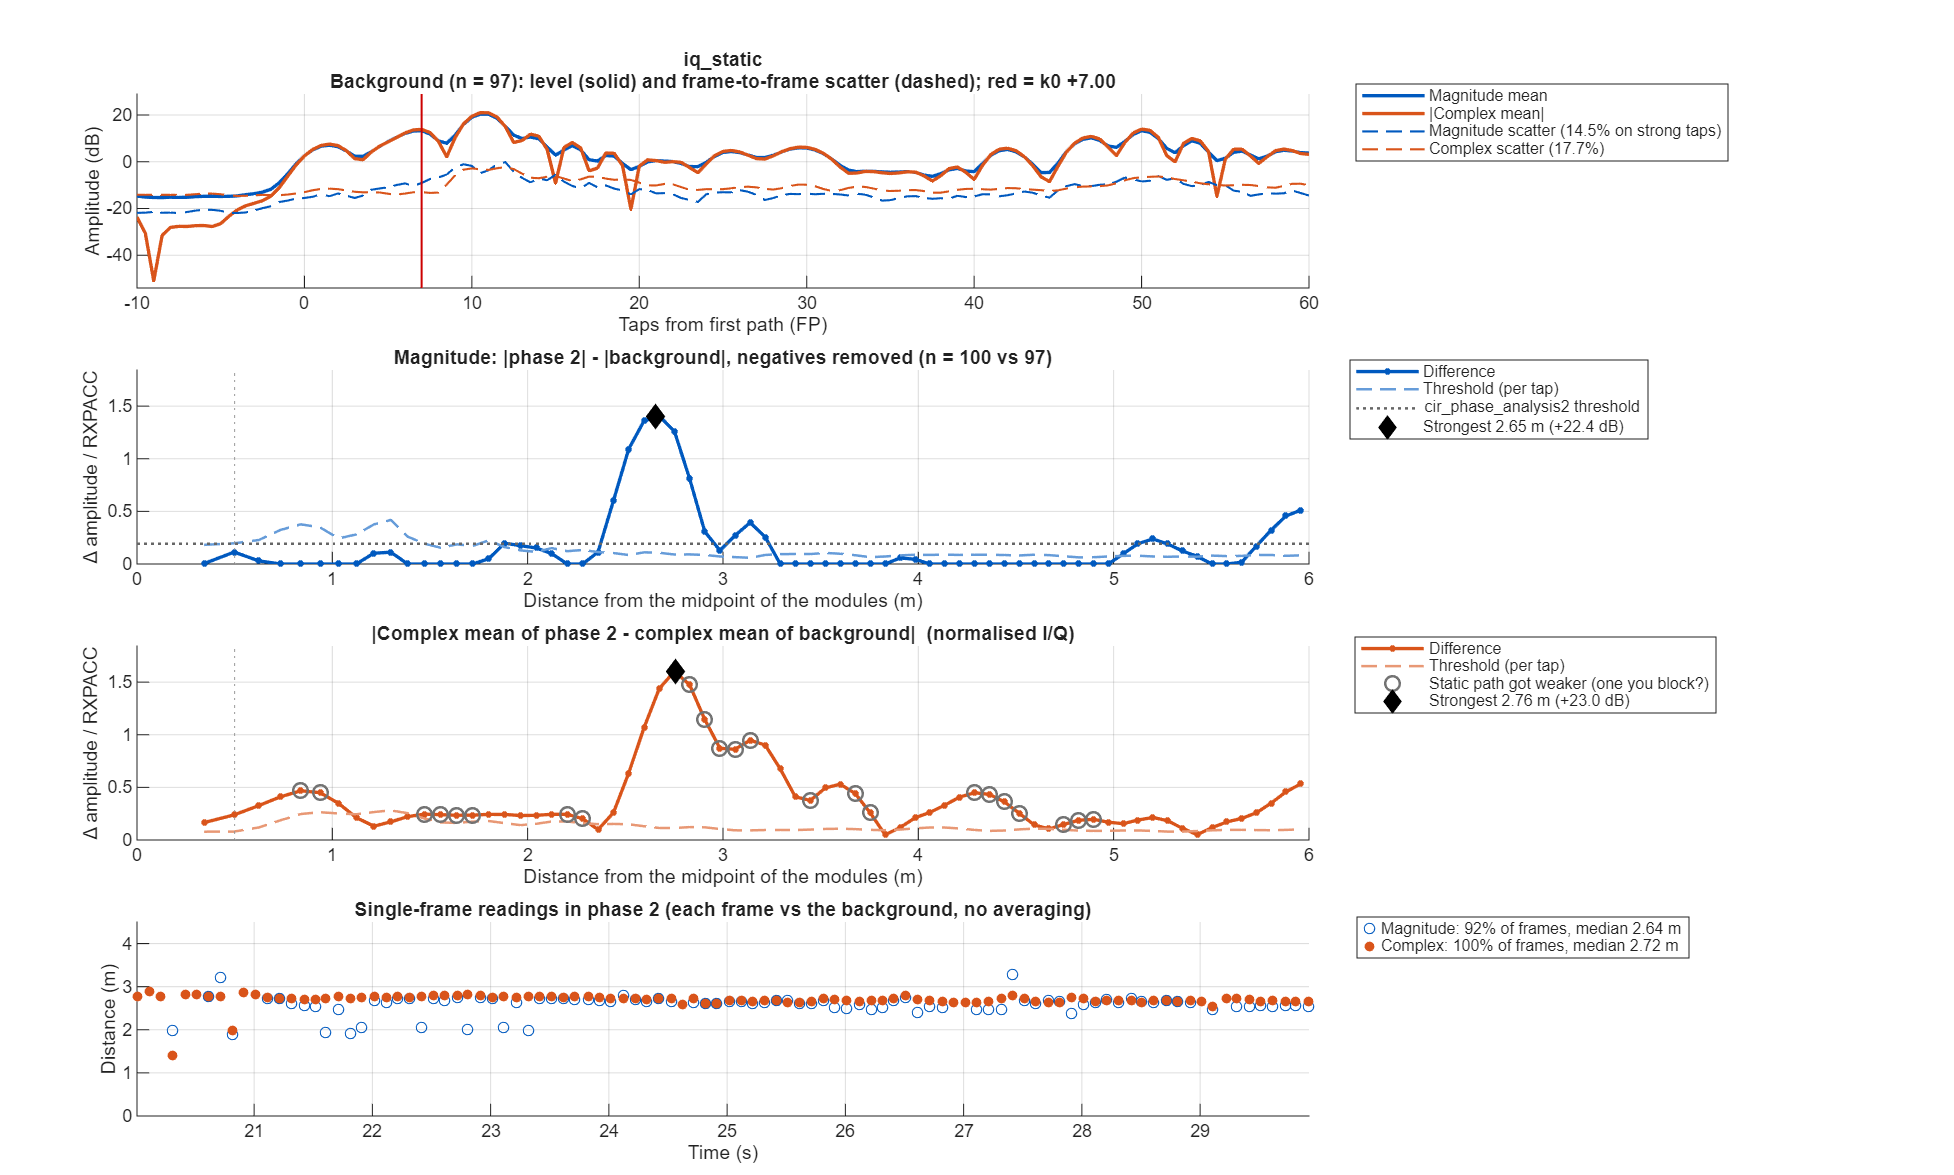

Values plotted in this chart, from the file beside it:
taps_from_fp, offset_m, mag_bg_mean, mag_bg_sd, mag_p2_mean, mag_diff, mag_threshold, iq_bg_abs, iq_bg_scatter, iq_p2_abs, iq_diff, iq_threshold
-50, NaN, 0.1986, 0.08406, 0.2028, 0.004137, 0.03594, 0.06541, 0.2134, 0.02173, 0.06065, 0.08176
-49.5, NaN, 0.1855, 0.07451, 0.1987, 0.01318, 0.03186, 0.04398, 0.198, 0.01949, 0.04803, 0.07274
-49, NaN, 0.1756, 0.0698, 0.1936, 0.01803, 0.02984, 0.02326, 0.193, 0.01809, 0.03818, 0.07071
-48.5, NaN, 0.1765, 0.06654, 0.192, 0.01552, 0.02845, 0.01574, 0.1944, 0.02641, 0.03537, 0.07122
-48, NaN, 0.1807, 0.07011, 0.1952, 0.01451, 0.02998, 0.01978, 0.1986, 0.02544, 0.03328, 0.07276
-47.5, NaN, 0.1816, 0.07378, 0.1968, 0.01521, 0.03154, 0.02202, 0.2024, 0.01585, 0.02893, 0.07415
-47, NaN, 0.1856, 0.07795, 0.1959, 0.01027, 0.03332, 0.02962, 0.205, 0.009967, 0.02057, 0.07509
-46.5, NaN, 0.1922, 0.08413, 0.1989, 0.006696, 0.03597, 0.04714, 0.209, 0.03884, 0.01268, 0.07658
-46, NaN, 0.1991, 0.08943, 0.2009, 0.001829, 0.03824, 0.06457, 0.216, 0.06262, 0.02115, 0.07913
-45.5, NaN, 0.2051, 0.08816, 0.2014, -0.003696, 0.03769, 0.07387, 0.2224, 0.06688, 0.02852, 0.08148
-45, NaN, 0.2076, 0.08597, 0.1985, -0.009127, 0.03676, 0.06785, 0.2253, 0.05109, 0.03222, 0.08253
-44.5, NaN, 0.2032, 0.08609, 0.1944, -0.008865, 0.03681, 0.04816, 0.2247, 0.02307, 0.03623, 0.08232
-44, NaN, 0.195, 0.09193, 0.1978, 0.002811, 0.0393, 0.02725, 0.2208, 0.01977, 0.0435, 0.0809
-43.5, NaN, 0.1913, 0.08731, 0.2048, 0.01352, 0.03733, 0.02002, 0.2148, 0.04042, 0.05254, 0.07868
-43, NaN, 0.1887, 0.08323, 0.2045, 0.01576, 0.03558, 0.02959, 0.2098, 0.05244, 0.06286, 0.07684
-42.5, NaN, 0.1878, 0.08061, 0.1971, 0.00928, 0.03446, 0.03915, 0.2069, 0.05555, 0.07093, 0.07579
-42, NaN, 0.1864, 0.08728, 0.1937, 0.007279, 0.03731, 0.04379, 0.206, 0.05004, 0.07027, 0.07548
-41.5, NaN, 0.1868, 0.08911, 0.1914, 0.004588, 0.0381, 0.04617, 0.2087, 0.0397, 0.0608, 0.07645
-41, NaN, 0.1904, 0.09384, 0.1886, -0.001753, 0.04012, 0.04922, 0.2118, 0.03245, 0.04954, 0.0776
-40.5, NaN, 0.1878, 0.08622, 0.1851, -0.002698, 0.03686, 0.04925, 0.2089, 0.02906, 0.03933, 0.07654
-40, NaN, 0.1858, 0.07562, 0.1817, -0.004183, 0.03233, 0.04173, 0.206, 0.0232, 0.02979, 0.07546
-39.5, NaN, 0.183, 0.07104, 0.1814, -0.001605, 0.03037, 0.03157, 0.2048, 0.01513, 0.02708, 0.07504
-39, NaN, 0.1813, 0.07779, 0.1794, -0.001957, 0.03326, 0.02467, 0.2042, 0.01477, 0.03215, 0.0748
-38.5, NaN, 0.1862, 0.08416, 0.1776, -0.008587, 0.03598, 0.01953, 0.2095, 0.01965, 0.03519, 0.07676
-38, NaN, 0.1892, 0.08702, 0.1822, -0.006996, 0.0372, 0.01417, 0.2156, 0.02083, 0.03105, 0.07896
-37.5, NaN, 0.1871, 0.08382, 0.1859, -0.001203, 0.03584, 0.01129, 0.2141, 0.02013, 0.02609, 0.07843
-37, NaN, 0.1866, 0.08241, 0.1825, -0.004151, 0.03523, 0.01539, 0.21, 0.02205, 0.02833, 0.07692
-36.5, NaN, 0.1871, 0.08377, 0.1827, -0.00436, 0.03581, 0.02733, 0.2083, 0.0265, 0.03536, 0.0763
-36, NaN, 0.1866, 0.08389, 0.1869, 0.0002631, 0.03587, 0.04298, 0.2072, 0.03359, 0.04126, 0.07589
-35.5, NaN, 0.1925, 0.07935, 0.189, -0.003462, 0.03392, 0.05914, 0.2058, 0.04116, 0.04605, 0.07539
-35, NaN, 0.1971, 0.07822, 0.1891, -0.007948, 0.03344, 0.07481, 0.2055, 0.04375, 0.05603, 0.07528
-34.5, NaN, 0.2001, 0.07873, 0.1893, -0.01086, 0.03366, 0.08685, 0.2034, 0.04166, 0.06993, 0.07452
-34, NaN, 0.1984, 0.08522, 0.1914, -0.006952, 0.03644, 0.0899, 0.2015, 0.03636, 0.07762, 0.0738
-33.5, NaN, 0.1917, 0.08387, 0.1914, -0.0002856, 0.03586, 0.08238, 0.2022, 0.02683, 0.0747, 0.07408
-33, NaN, 0.1895, 0.08035, 0.1894, -7.65898e-05, 0.03435, 0.06973, 0.2023, 0.01372, 0.06481, 0.07412
-32.5, NaN, 0.1884, 0.07388, 0.1849, -0.003539, 0.03159, 0.05938, 0.1994, 0.006494, 0.05293, 0.07306
-32, NaN, 0.189, 0.07454, 0.1842, -0.004805, 0.03187, 0.05731, 0.199, 0.01855, 0.0423, 0.07291
-31.5, NaN, 0.1894, 0.08119, 0.1898, 0.0004188, 0.03471, 0.06398, 0.2044, 0.03457, 0.03344, 0.07488
-31, NaN, 0.1952, 0.09191, 0.1975, 0.002319, 0.03929, 0.0714, 0.2134, 0.04917, 0.02533, 0.07819
-30.5, NaN, 0.2025, 0.09212, 0.204, 0.001493, 0.03938, 0.07293, 0.2204, 0.05423, 0.02079, 0.08073
-30, NaN, 0.2013, 0.08824, 0.2026, 0.001305, 0.03773, 0.065, 0.2217, 0.04469, 0.02063, 0.08122
-29.5, NaN, 0.1954, 0.0828, 0.1969, 0.001475, 0.0354, 0.04763, 0.2177, 0.02549, 0.02389, 0.07977
-29, NaN, 0.191, 0.08029, 0.1894, -0.001536, 0.03433, 0.02941, 0.2127, 0.01211, 0.03293, 0.07792
-28.5, NaN, 0.1907, 0.07854, 0.1848, -0.005839, 0.03358, 0.02075, 0.2111, 0.02249, 0.04318, 0.07732
-28, NaN, 0.1901, 0.08665, 0.1874, -0.002659, 0.03705, 0.02079, 0.2128, 0.03637, 0.05344, 0.07794
-27.5, NaN, 0.1879, 0.08682, 0.1955, 0.007591, 0.03712, 0.0214, 0.2127, 0.05111, 0.06395, 0.07793
-27, NaN, 0.189, 0.08223, 0.2, 0.011, 0.03516, 0.01329, 0.2126, 0.0662, 0.06953, 0.07788
-26.5, NaN, 0.1968, 0.07532, 0.2023, 0.005594, 0.0322, 0.01378, 0.2149, 0.07987, 0.0686, 0.07872
-26, NaN, 0.2037, 0.08171, 0.2116, 0.007875, 0.03493, 0.04902, 0.22, 0.0903, 0.06669, 0.08058
-25.5, NaN, 0.2102, 0.08986, 0.215, 0.004765, 0.03842, 0.08167, 0.2235, 0.09187, 0.06652, 0.08186
-25, NaN, 0.2125, 0.09568, 0.2096, -0.002886, 0.04091, 0.09803, 0.2199, 0.08595, 0.06084, 0.08056
-24.5, NaN, 0.2035, 0.08913, 0.1987, -0.004846, 0.03811, 0.09363, 0.2157, 0.07693, 0.04519, 0.07902
-24, NaN, 0.1942, 0.08307, 0.1909, -0.003293, 0.03551, 0.06972, 0.2095, 0.05759, 0.02569, 0.07673
-23.5, NaN, 0.1836, 0.07419, 0.1909, 0.007325, 0.03172, 0.03009, 0.1967, 0.02332, 0.01, 0.07206
-23, NaN, 0.1837, 0.08081, 0.1911, 0.007421, 0.03455, 0.02637, 0.1983, 0.02581, 0.002738, 0.07266
-22.5, NaN, 0.2097, 0.09627, 0.2055, -0.004197, 0.04116, 0.09342, 0.217, 0.08643, 0.007257, 0.07949
-22, NaN, 0.2446, 0.114, 0.2402, -0.004462, 0.04875, 0.1624, 0.23, 0.1574, 0.01869, 0.08424
-21.5, NaN, 0.2672, 0.1268, 0.2736, 0.006402, 0.0542, 0.2083, 0.2382, 0.2131, 0.04166, 0.08724
-21, NaN, 0.2746, 0.1336, 0.2902, 0.01551, 0.05714, 0.2109, 0.247, 0.2286, 0.06064, 0.09048
-20.5, NaN, 0.2596, 0.1212, 0.288, 0.02841, 0.05183, 0.1653, 0.2465, 0.1964, 0.06573, 0.0903
... 241 more rows
